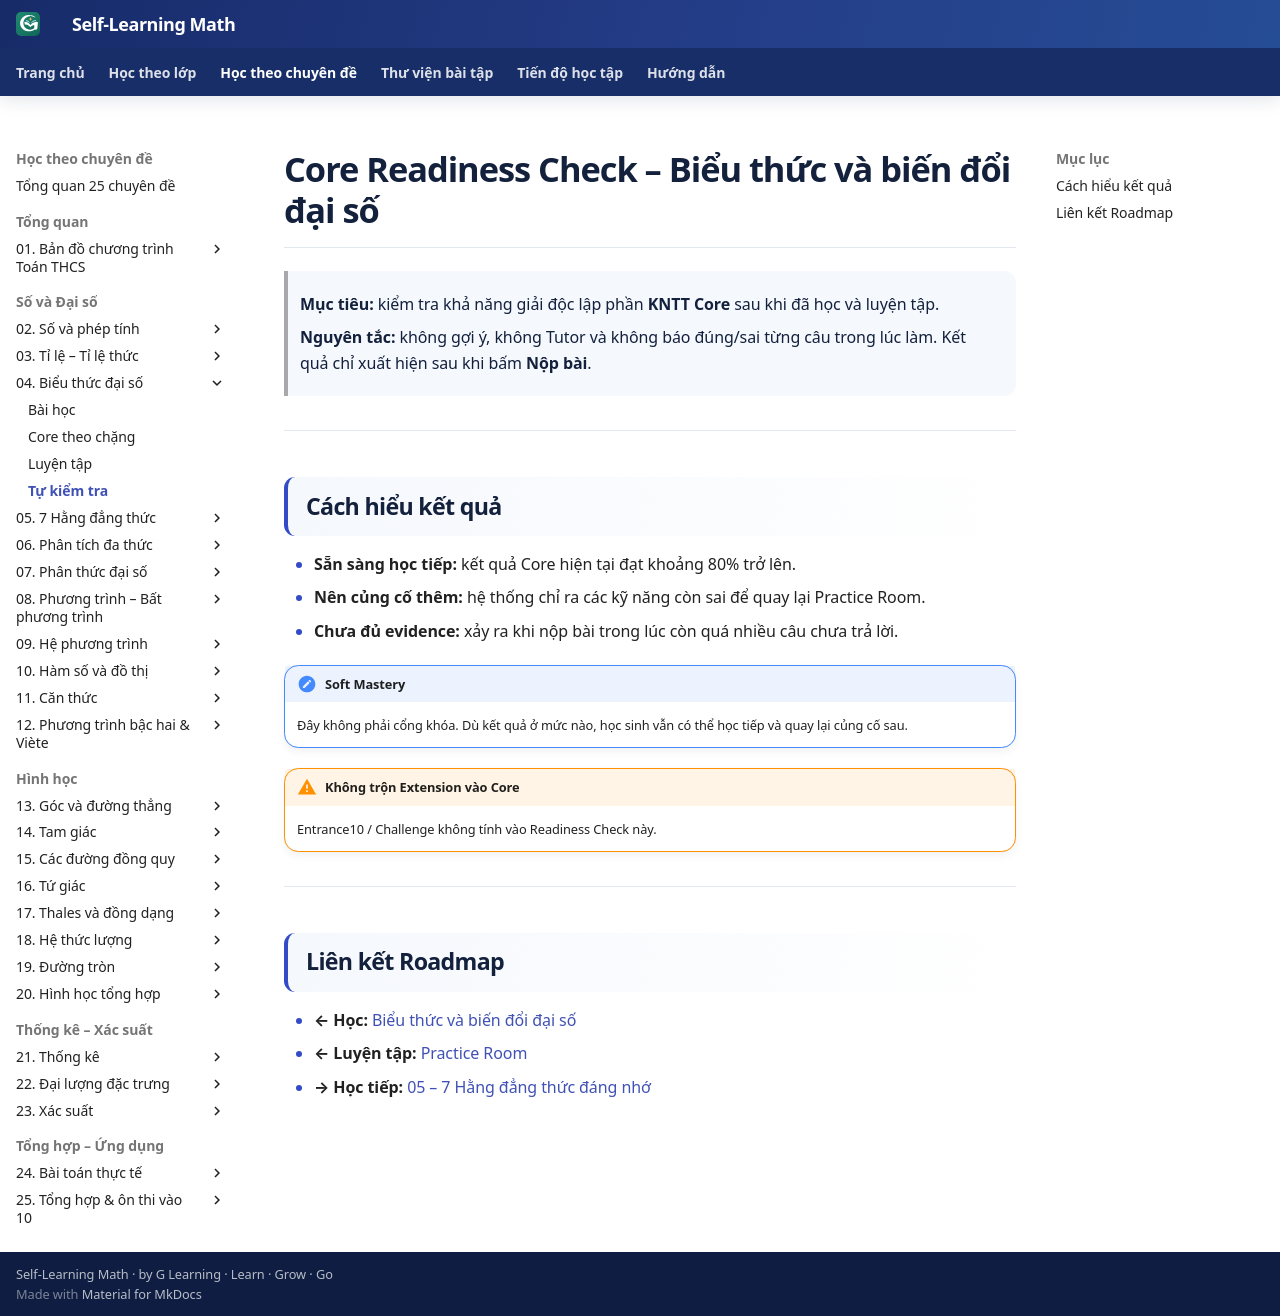

repository: TMA2015/roadmap-toan-thcs · page: kien-thuc/04-bieu-thuc-dai-so/tu-kiem-tra/index.html · generator: mkdocs

# Core Readiness Check – Biểu thức và biến đổi đại số

> **Mục tiêu:** kiểm tra khả năng giải độc lập phần **KNTT Core** sau khi đã học và luyện tập.
>
> **Nguyên tắc:** không gợi ý, không Tutor và không báo đúng/sai từng câu trong lúc làm. Kết quả chỉ xuất hiện sau khi bấm **Nộp bài**.

<div data-readiness-check-v1="assets/data/assessment/04-bieu-thuc-dai-so-core-v1.json"></div>

---

## Cách hiểu kết quả

- **Sẵn sàng học tiếp:** kết quả Core hiện tại đạt khoảng 80% trở lên.
- **Nên củng cố thêm:** hệ thống chỉ ra các kỹ năng còn sai để quay lại Practice Room.
- **Chưa đủ evidence:** xảy ra khi nộp bài trong lúc còn quá nhiều câu chưa trả lời.

!!! note "Soft Mastery"
    Đây không phải cổng khóa. Dù kết quả ở mức nào, học sinh vẫn có thể học tiếp và quay lại củng cố sau.

!!! warning "Không trộn Extension vào Core"
    Entrance10 / Challenge không tính vào Readiness Check này.

---

## Liên kết Roadmap

- **← Học:** [Biểu thức và biến đổi đại số](index.md)
- **← Luyện tập:** [Practice Room](bai-tap.md)
- **→ Học tiếp:** [05 – 7 Hằng đẳng thức đáng nhớ](../05-7-hang-dang-thuc/index.md)
